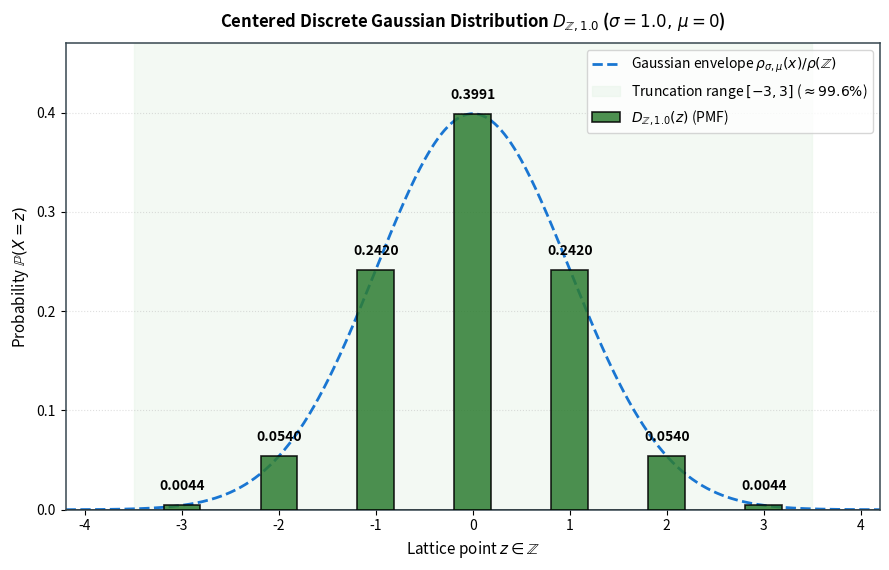

This figure's Python source:
import numpy as np
import matplotlib.pyplot as plt

sigma = 1.0
mu = 0.0
z_vals = np.array([-3, -2, -1, 0, 1, 2, 3])

rho_vals = np.exp(- (z_vals**2) / (2.0 * sigma**2))

norm_factor = np.sum(rho_vals)

probs = rho_vals / norm_factor

fig, ax = plt.subplots(figsize=(9, 5.8))

x_cont = np.linspace(-4.2, 4.2, 500)
y_cont = np.exp(- (x_cont**2) / (2.0 * sigma**2)) / norm_factor
ax.plot(x_cont, y_cont, color="#1976d2", lw=2.0, ls="--", label="Gaussian envelope $\\rho_{\\sigma,\\mu}(x) / \\rho(\\mathbb{Z})$")

bars = ax.bar(z_vals, probs, width=0.38, color="#2e7d32", alpha=0.85,
              edgecolor="black", lw=1.2, zorder=3, label=r"$D_{\mathbb{Z}, 1.0}(z)$ (PMF)")

for z, p in zip(z_vals, probs):
    ax.text(z, p + 0.012, f"{p:.4f}", ha="center", va="bottom", fontsize=10, fontweight="semibold")

ax.axvspan(-3.5, 3.5, color="#e8f5e9", alpha=0.5, zorder=1, label=r"Truncation range $[-3, 3]$ ($\approx 99.6\%$)")

ax.axhline(0, color="black", lw=1.1)
ax.set_xlim(-4.2, 4.2)
ax.set_ylim(0, 0.47)
ax.set_xticks(np.arange(-4, 5))
ax.grid(True, linestyle=":", alpha=0.4, axis="y")

ax.set_xlabel(r"Lattice point $z \in \mathbb{Z}$", fontsize=11)
ax.set_ylabel(r"Probability $\mathbb{P}(X = z)$", fontsize=11)
ax.set_title(r"Centered Discrete Gaussian Distribution $D_{\mathbb{Z}, 1.0}$ ($\sigma = 1.0, \, \mu = 0$)",
             fontsize=12, pad=12, fontweight="bold")

for spine in ax.spines.values():
    spine.set_color("#37474f")
    spine.set_linewidth(1.1)

ax.legend(loc="upper right", frameon=True, fontsize=10)

plt.tight_layout()

plt.savefig("discrete_gaussian_distribution.pdf", bbox_inches="tight", dpi=300)

plt.show()
